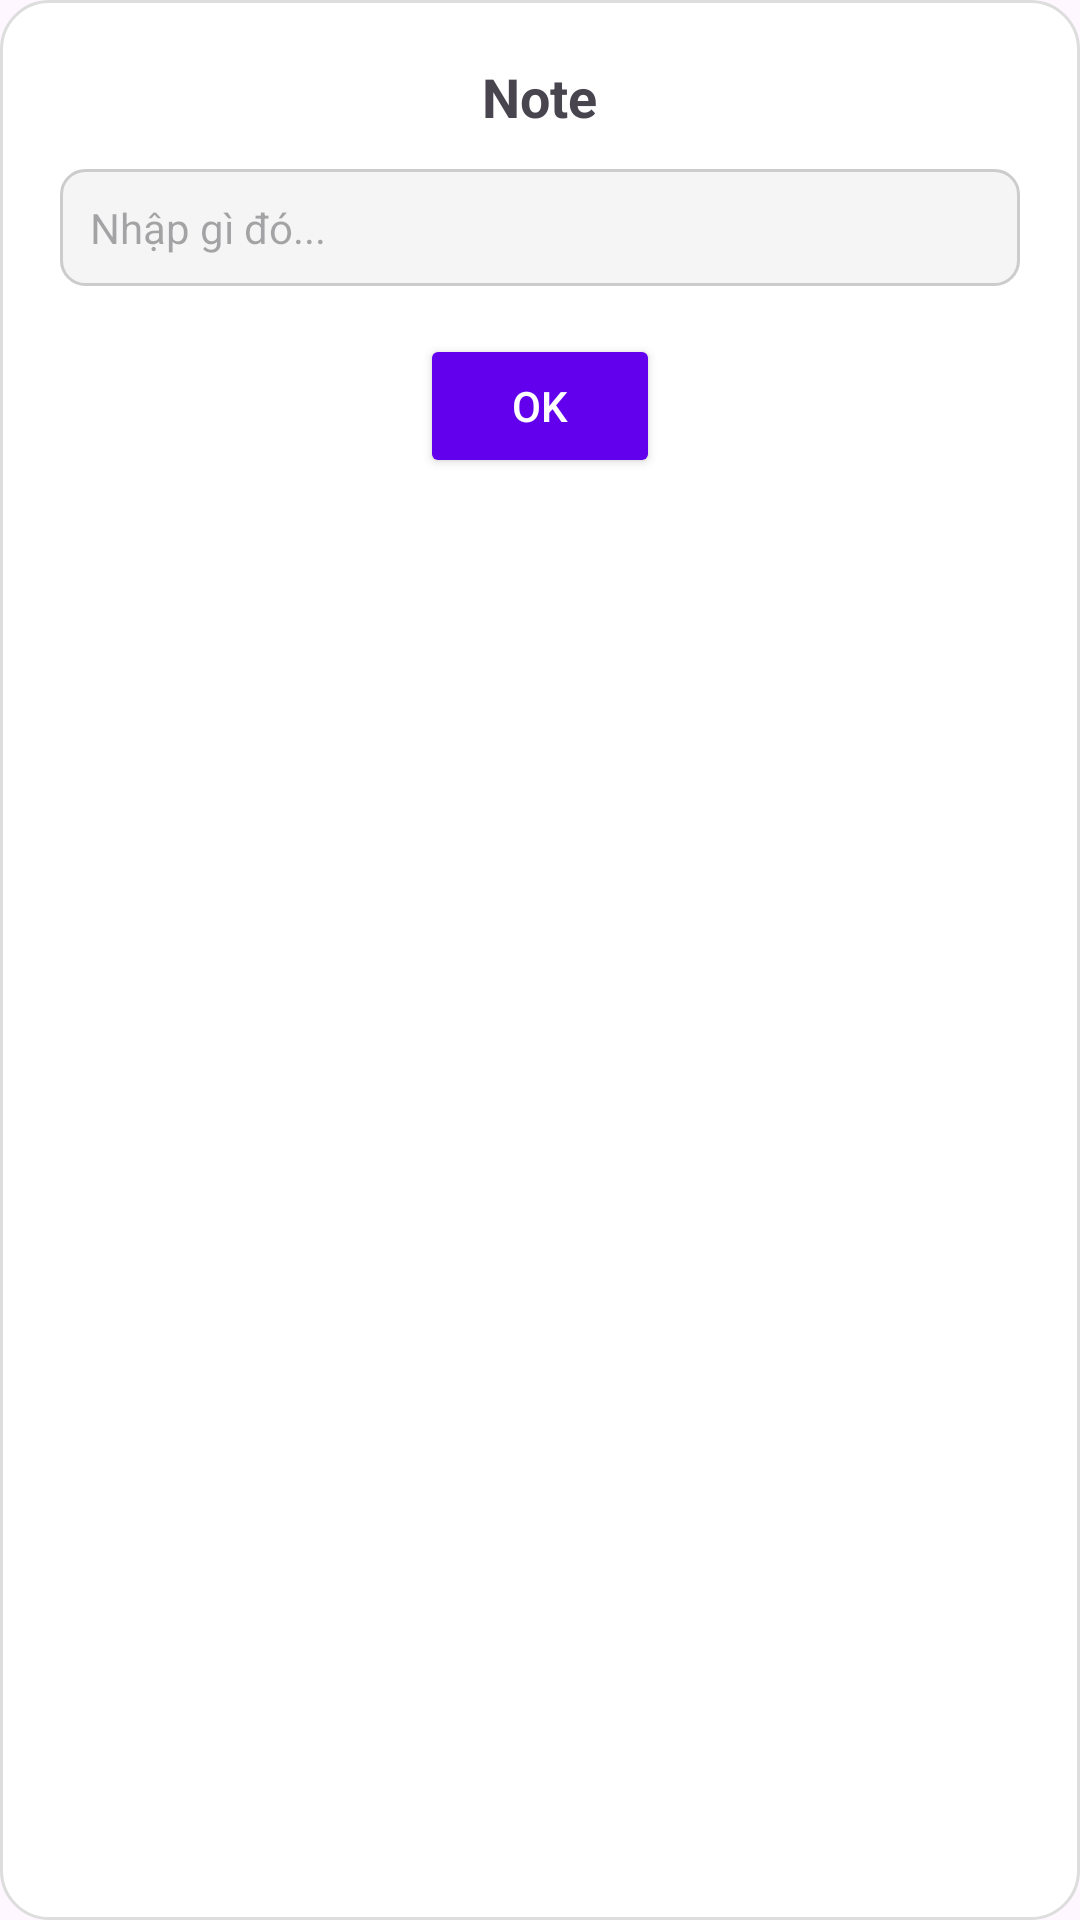

Android layout source for this screen:
<!-- AndroidManifest.xml: application theme Theme.GpsCameraTracking -->
<!-- res/layout/dialog_note.xml -->
<LinearLayout xmlns:android="http://schemas.android.com/apk/res/android"
    android:layout_width="250dp"
    android:layout_height="wrap_content"
    android:orientation="vertical"
    android:padding="20dp"
    android:background="@drawable/bg_dialog"
    android:gravity="center_horizontal">

    <TextView
        android:id="@+id/txtTitle"
        android:layout_width="wrap_content"
        android:layout_height="wrap_content"
        android:text="Note"
        android:textSize="18sp"
        android:textStyle="bold"
        android:layout_marginBottom="12dp"/>

    <EditText
        android:id="@+id/edtInput"
        android:layout_width="match_parent"
        android:layout_height="wrap_content"
        android:hint="Nhập gì đó..."
        android:padding="10dp"
        android:background="@drawable/bg_input"
        android:textColor="@android:color/black"
        android:textSize="14sp" />

    <Button
        android:id="@+id/btnSubmit"
        android:layout_width="wrap_content"
        android:layout_height="wrap_content"
        android:text="OK"
        android:layout_marginTop="16dp"
        android:minWidth="80dp"
        android:paddingLeft="20dp"
        android:paddingRight="20dp"
        android:backgroundTint="#6200EE"
        android:textColor="@android:color/white" />
</LinearLayout>
<!-- resources referenced by this layout -->
<resources>
  <!-- drawable bg_dialog (drawable) -->
  <shape xmlns:android="http://schemas.android.com/apk/res/android"
      android:shape="rectangle">
      <solid android:color="@android:color/white"/>
      <corners android:radius="16dp"/>
      <padding android:left="10dp" android:top="10dp" android:right="10dp" android:bottom="10dp"/>
      <stroke android:width="1dp" android:color="#DDDDDD"/>
  </shape>
  <!-- drawable bg_input (drawable) -->
  <shape xmlns:android="http://schemas.android.com/apk/res/android"
      android:shape="rectangle">
      <solid android:color="#F5F5F5"/>
      <corners android:radius="8dp"/>
      <stroke android:width="1dp" android:color="#CCCCCC"/>
  </shape>
  <style name="Theme.GpsCameraTracking" parent="Base.Theme.GpsCameraTracking" />
  <style name="Base.Theme.GpsCameraTracking" parent="Theme.Material3.DayNight.NoActionBar">
          
          
      </style>
</resources>
